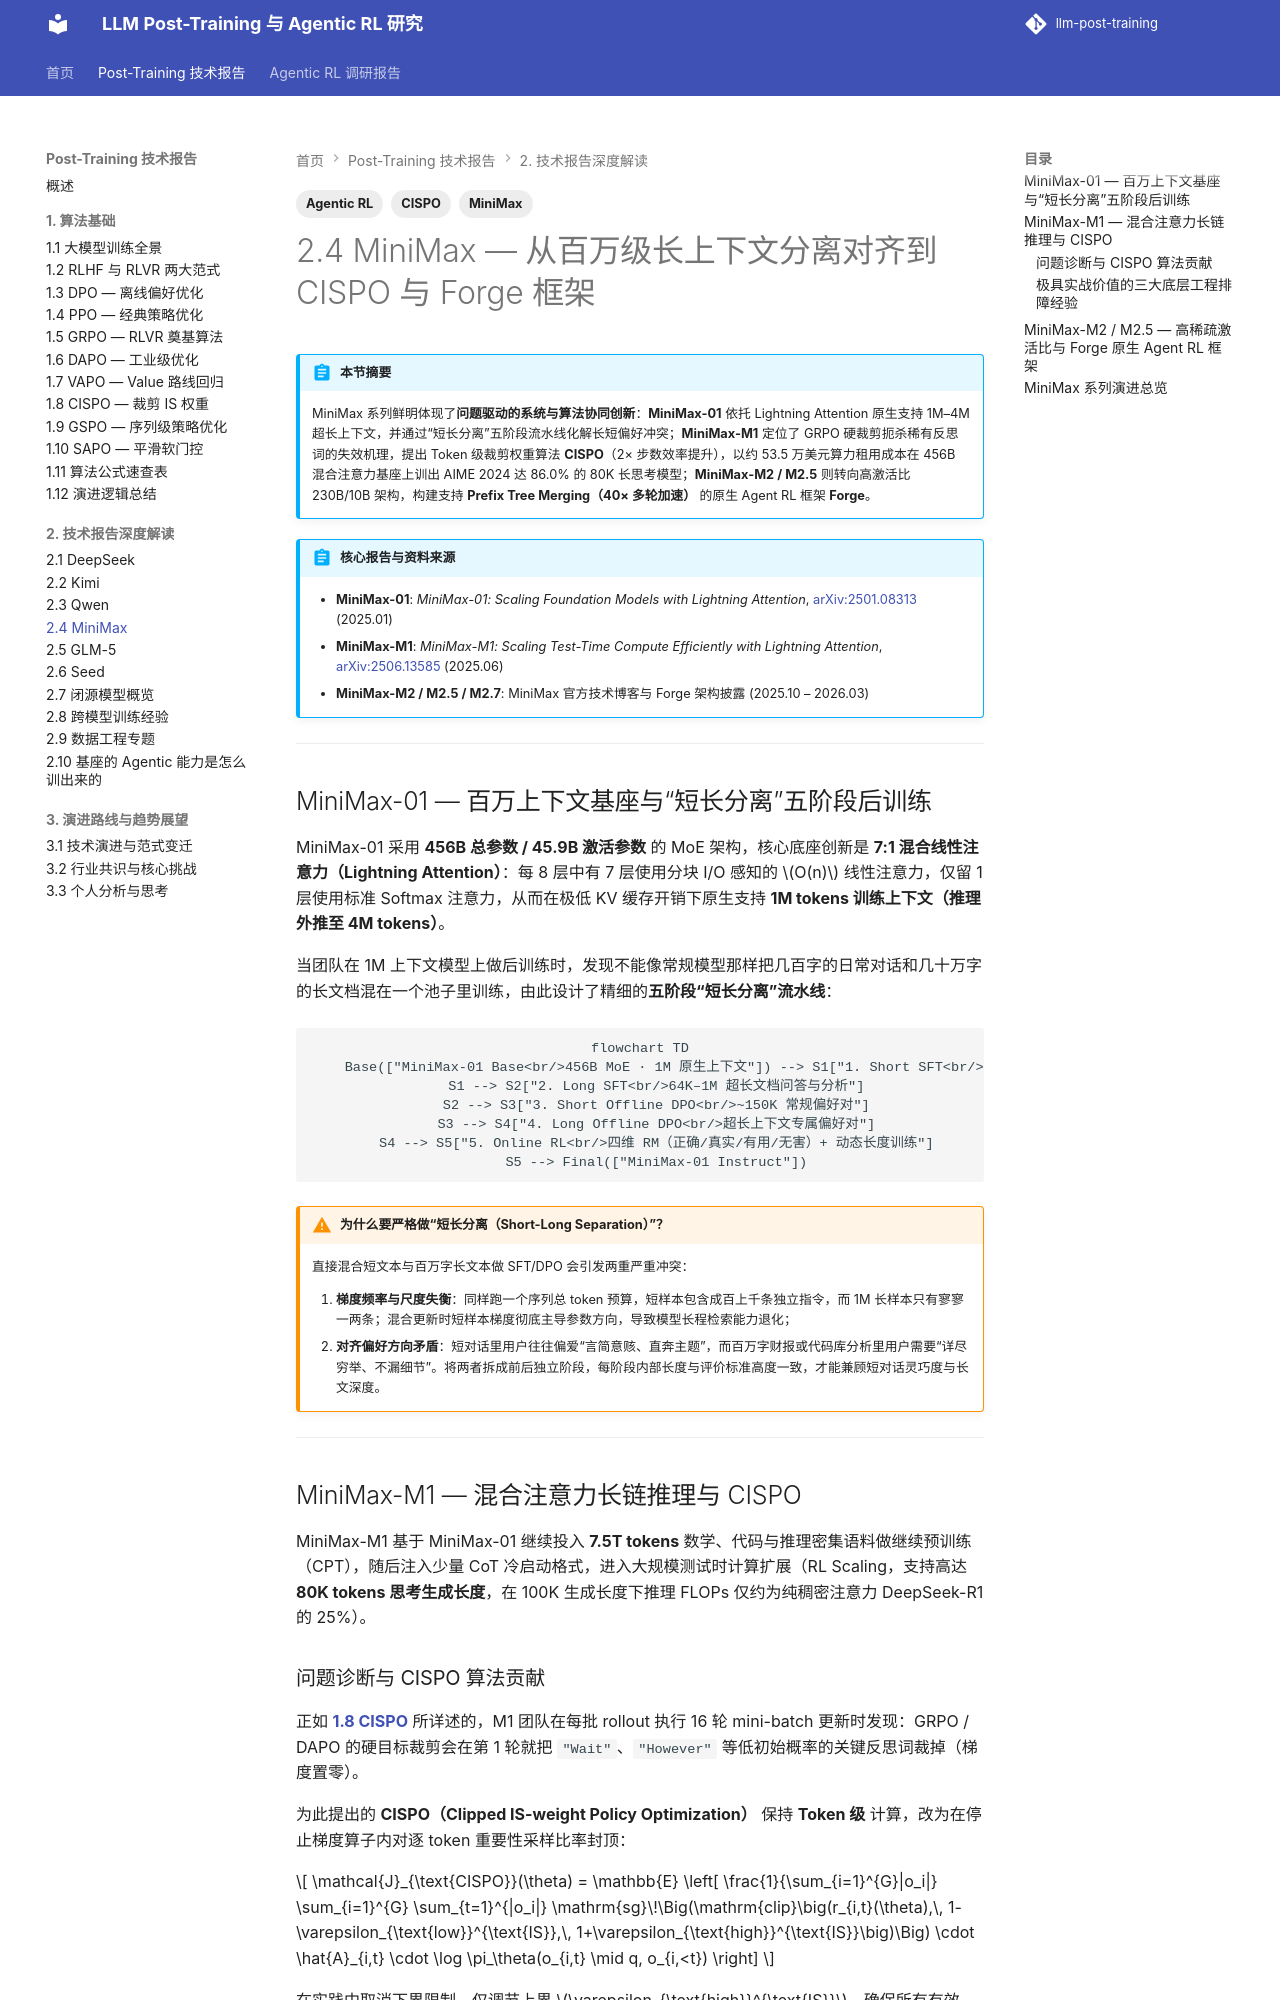

repository: QJK-BUAA/llm-post-training · page: post-training/ch2/2.4-minimax/index.html · generator: mkdocs

---
title: 2.4 MiniMax — 从百万级长上下文分离对齐到 CISPO 与 Forge 框架
description: 深度解读 MiniMax 系列从 01 的百万上下文长短分离五阶段流水线，到 M1 的 CISPO 算法与精度/优化器排障，再到 M2.5 Forge Agent-Native RL 系统的演进。
tags:
  - MiniMax
  - CISPO
  - Agentic RL
---

# 2.4 MiniMax — 从百万级长上下文分离对齐到 CISPO 与 Forge 框架

!!! abstract "本节摘要"
    MiniMax 系列鲜明体现了**问题驱动的系统与算法协同创新**：**MiniMax-01** 依托 Lightning Attention 原生支持 1M–4M 超长上下文，并通过“短长分离”五阶段流水线化解长短偏好冲突；**MiniMax-M1** 定位了 GRPO 硬裁剪扼杀稀有反思词的失效机理，提出 Token 级裁剪权重算法 **CISPO**（2× 步数效率提升），以约 53.5 万美元算力租用成本在 456B 混合注意力基座上训出 AIME 2024 达 86.0% 的 80K 长思考模型；**MiniMax-M2 / M2.5** 则转向高激活比 230B/10B 架构，构建支持 **Prefix Tree Merging（40× 多轮加速）** 的原生 Agent RL 框架 **Forge**。

!!! abstract "核心报告与资料来源"
    - **MiniMax-01**: *MiniMax-01: Scaling Foundation Models with Lightning Attention*, [arXiv:2501.08313](https://arxiv.org/abs/2501.08313) (2025.01)
    - **MiniMax-M1**: *MiniMax-M1: Scaling Test-Time Compute Efficiently with Lightning Attention*, [arXiv:2506.13585](https://arxiv.org/abs/2506.13585) (2025.06)
    - **MiniMax-M2 / M2.5 / M2.7**: MiniMax 官方技术博客与 Forge 架构披露 (2025.10 – 2026.03)

---

## MiniMax-01 — 百万上下文基座与“短长分离”五阶段后训练

MiniMax-01 采用 **456B 总参数 / 45.9B 激活参数** 的 MoE 架构，核心底座创新是 **7:1 混合线性注意力（Lightning Attention）**：每 8 层中有 7 层使用分块 I/O 感知的 $O(n)$ 线性注意力，仅留 1 层使用标准 Softmax 注意力，从而在极低 KV 缓存开销下原生支持 **1M tokens 训练上下文（推理外推至 4M tokens）**。

当团队在 1M 上下文模型上做后训练时，发现不能像常规模型那样把几百字的日常对话和几十万字的长文档混在一个池子里训练，由此设计了精细的**五阶段“短长分离”流水线**：

```mermaid
flowchart TD
    Base(["MiniMax-01 Base<br/>456B MoE · 1M 原生上下文"]) --> S1["1. Short SFT<br/>常规长度高质量指令微调"]
    S1 --> S2["2. Long SFT<br/>64K–1M 超长文档问答与分析"]
    S2 --> S3["3. Short Offline DPO<br/>~150K 常规偏好对"]
    S3 --> S4["4. Long Offline DPO<br/>超长上下文专属偏好对"]
    S4 --> S5["5. Online RL<br/>四维 RM（正确/真实/有用/无害）+ 动态长度训练"]
    S5 --> Final(["MiniMax-01 Instruct"])
```

!!! warning "为什么要严格做“短长分离（Short-Long Separation）”？"
    直接混合短文本与百万字长文本做 SFT/DPO 会引发两重严重冲突：

    1. **梯度频率与尺度失衡**：同样跑一个序列总 token 预算，短样本包含成百上千条独立指令，而 1M 长样本只有寥寥一两条；混合更新时短样本梯度彻底主导参数方向，导致模型长程检索能力退化；
    2. **对齐偏好方向矛盾**：短对话里用户往往偏爱“言简意赅、直奔主题”，而百万字财报或代码库分析里用户需要“详尽穷举、不漏细节”。将两者拆成前后独立阶段，每阶段内部长度与评价标准高度一致，才能兼顾短对话灵巧度与长文深度。

---

## MiniMax-M1 — 混合注意力长链推理与 CISPO

MiniMax-M1 基于 MiniMax-01 继续投入 **7.5T tokens** 数学、代码与推理密集语料做继续预训练（CPT），随后注入少量 CoT 冷启动格式，进入大规模测试时计算扩展（RL Scaling，支持高达 **80K tokens 思考生成长度**，在 100K 生成长度下推理 FLOPs 仅约为纯稠密注意力 DeepSeek-R1 的 25%）。
